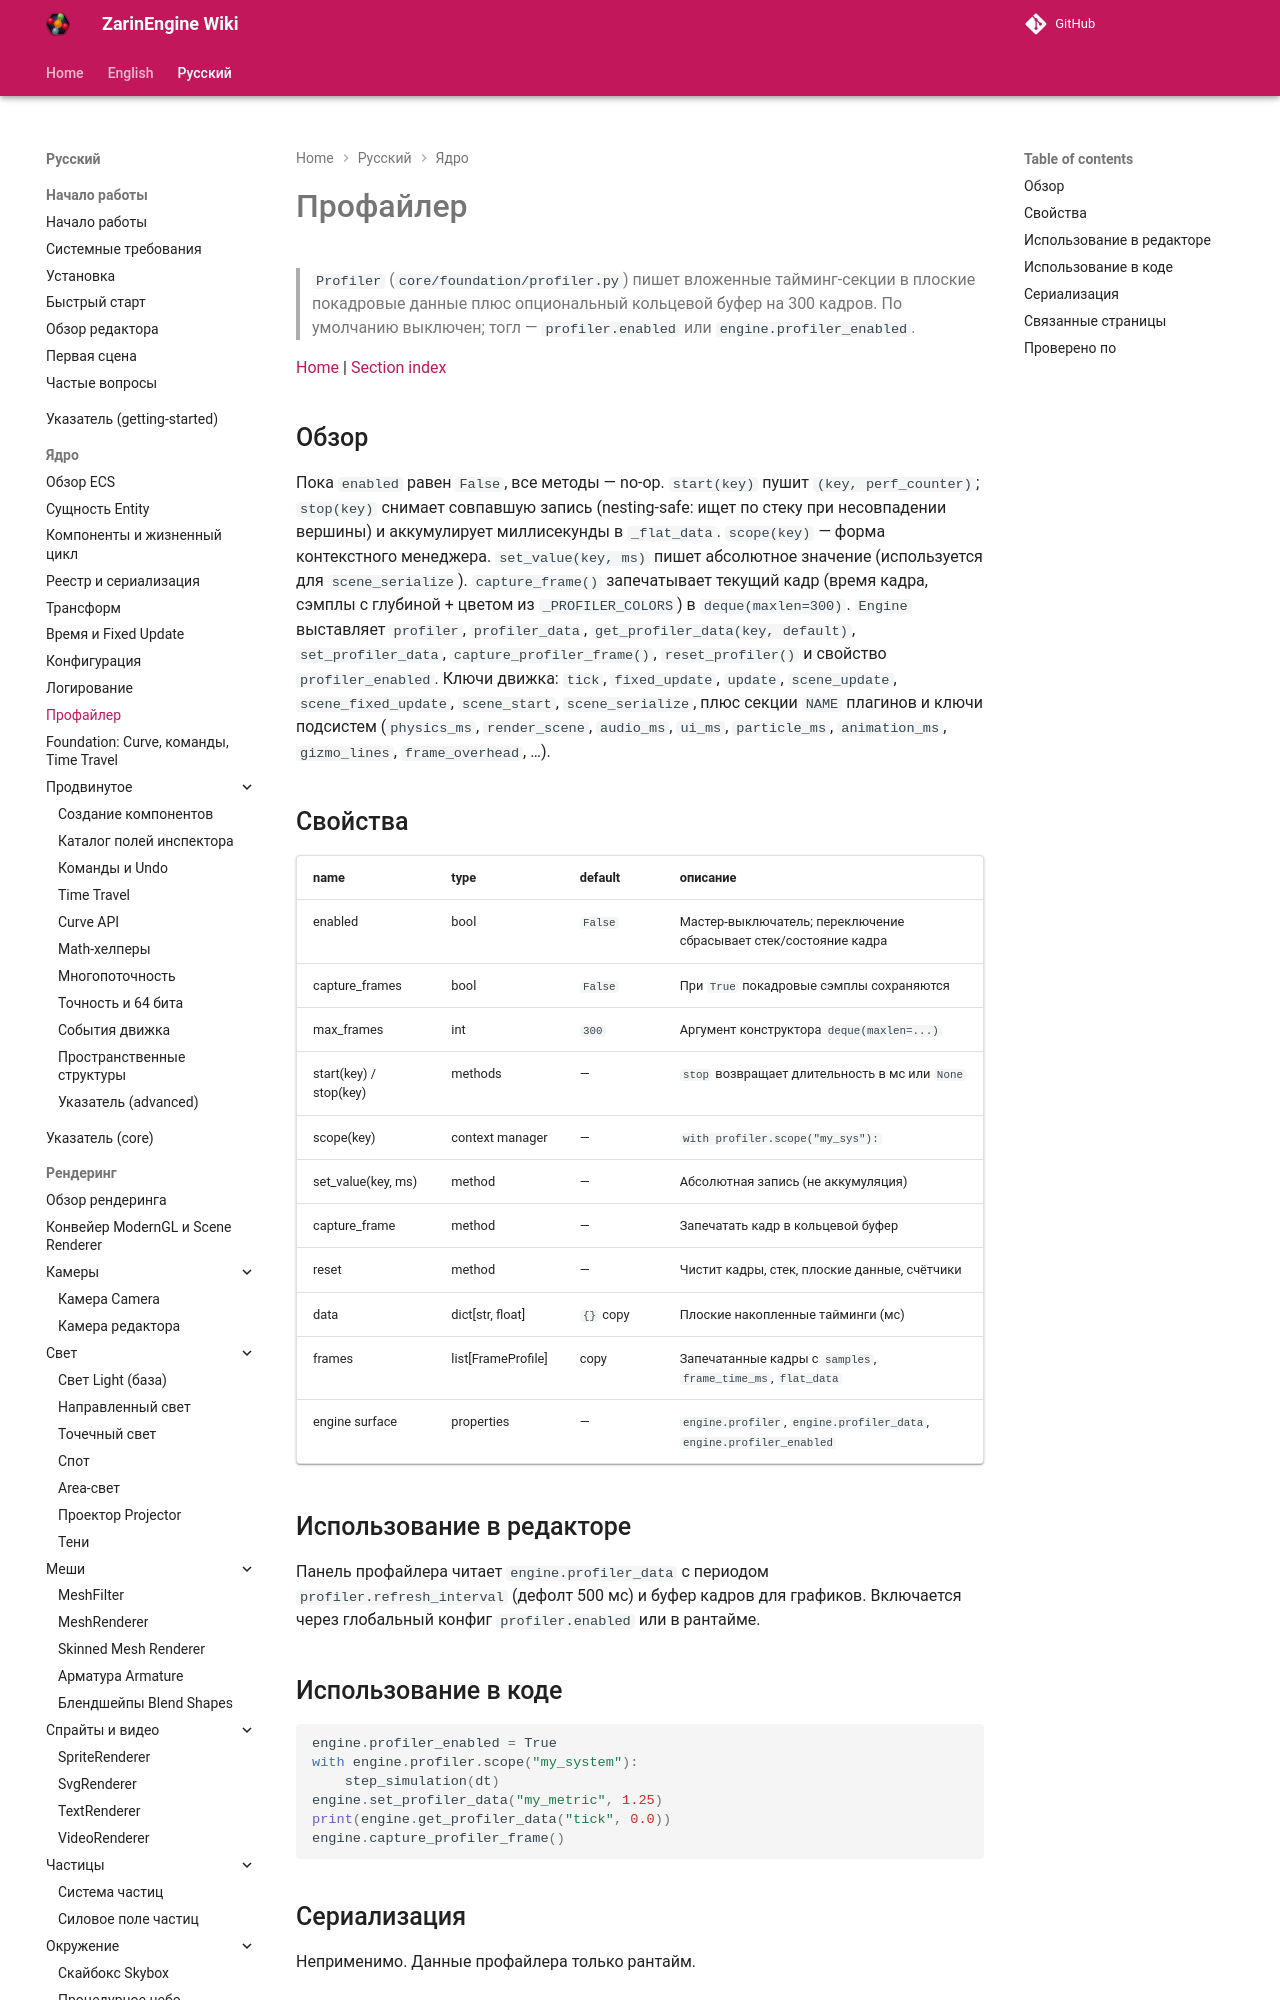

repository: EgorKonstrukt/ZarinEngineWiki · page: ru/core/profiler/index.html · generator: mkdocs

# Профайлер

> `Profiler` (`core/foundation/profiler.py`) пишет вложенные тайминг-секции в плоские покадровые данные плюс опциональный кольцевой буфер на 300 кадров. По умолчанию выключен; тогл — `profiler.enabled` или `engine.profiler_enabled`.

[Home](../../index.md) | [Section index](./_section.md)
